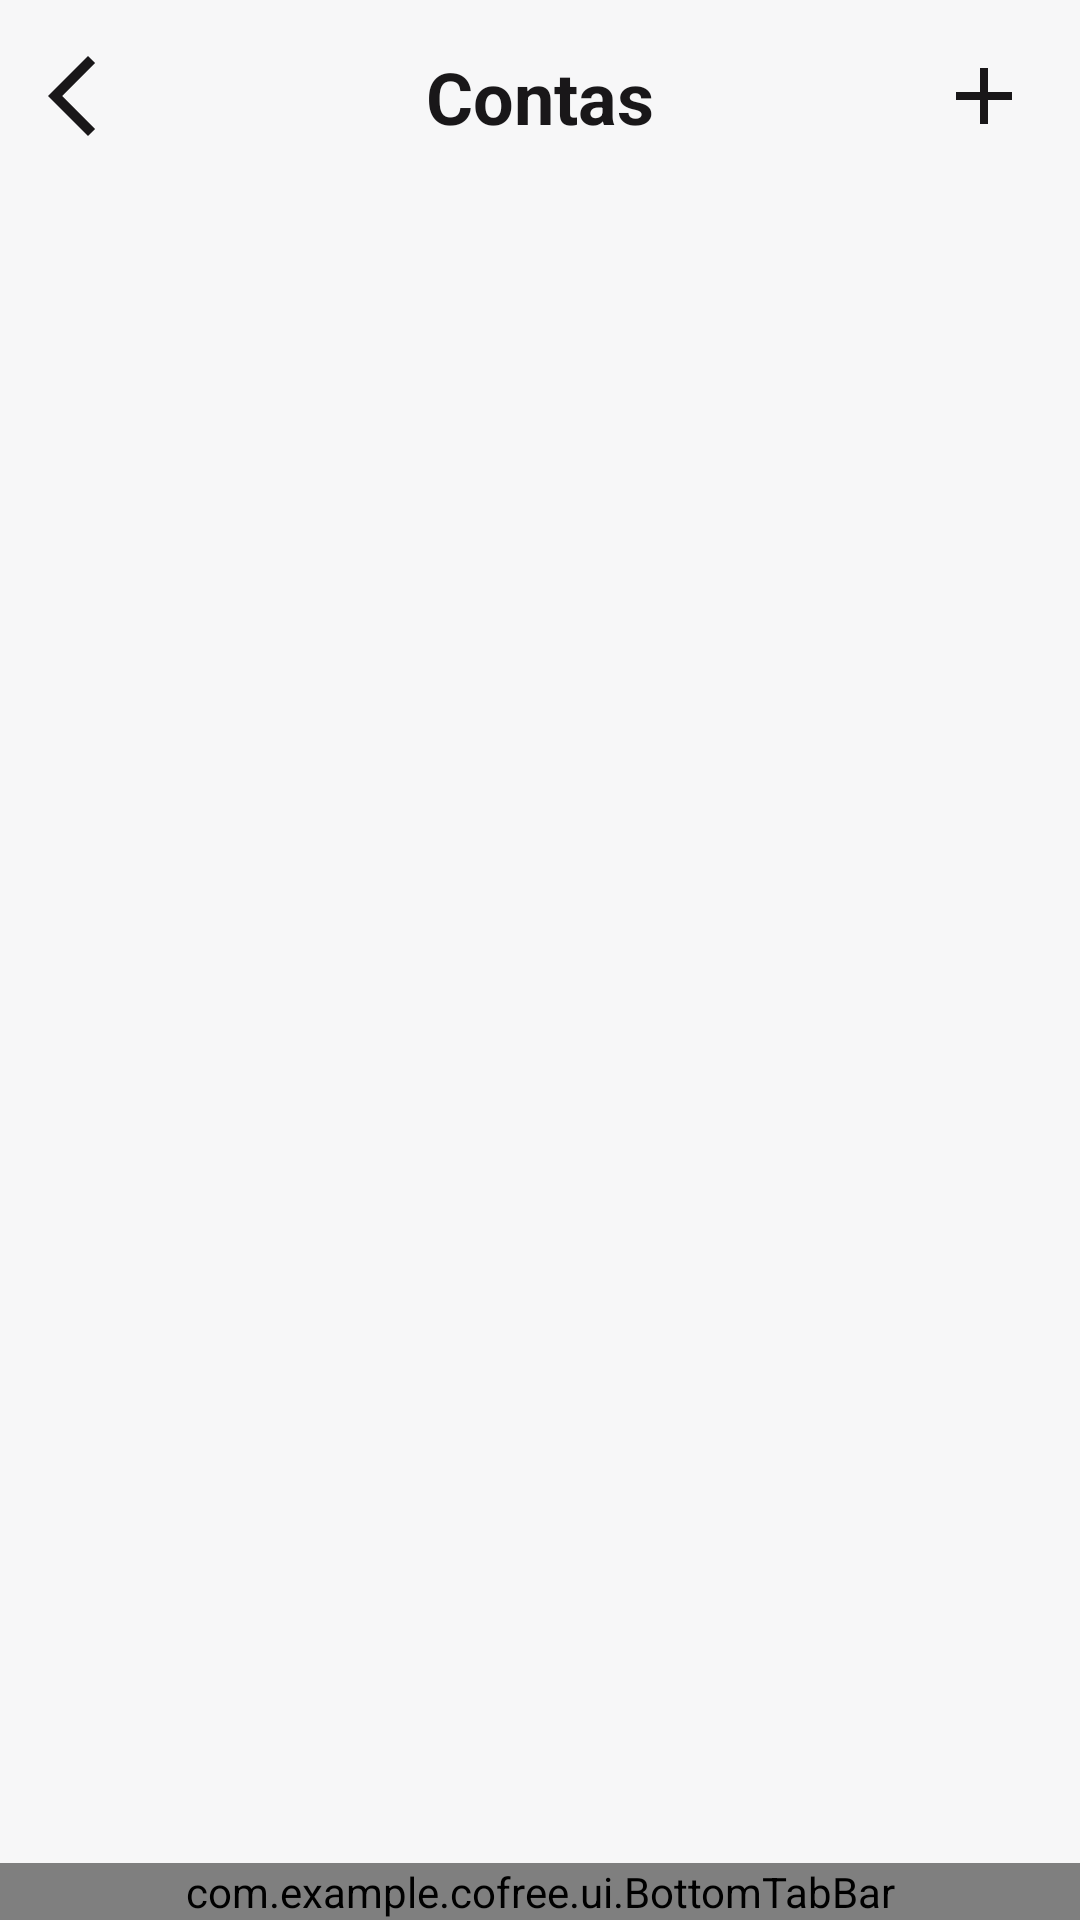

Produce the Android XML layout that renders to this screen, including the resource entries it uses.
<!-- AndroidManifest.xml: application theme Theme.Cofree -->
<!-- res/layout/activity_accounts.xml -->
<?xml version="1.0" encoding="utf-8"?>
<androidx.constraintlayout.widget.ConstraintLayout xmlns:android="http://schemas.android.com/apk/res/android"
    xmlns:app="http://schemas.android.com/apk/res-auto"
    xmlns:tools="http://schemas.android.com/tools"
    android:id="@+id/main"
    android:layout_width="match_parent"
    android:layout_height="match_parent"
    tools:context=".activities.Accounts">

    <LinearLayout
        android:id="@+id/header"
        android:layout_width="match_parent"
        android:layout_height="wrap_content"
        android:gravity="center"
        android:paddingHorizontal="16dp"
        android:paddingVertical="16dp"
        app:layout_constraintEnd_toEndOf="parent"
        app:layout_constraintStart_toStartOf="parent"
        app:layout_constraintTop_toTopOf="parent">

        <ImageView
            android:id="@+id/button_back"
            android:layout_width="32dp"
            android:layout_height="32dp"
            android:src="@drawable/ic_chevron_left" />

        <TextView
            android:layout_width="0dp"
            android:layout_height="wrap_content"
            android:layout_weight="1"
            android:text="Contas"
            android:textAlignment="center"
            android:textColor="@color/text_primary"
            android:textSize="24sp"
            android:textStyle="bold" />

        <ImageView
            android:id="@+id/button_add_account"
            android:layout_width="32dp"
            android:layout_height="32dp"
            android:src="@drawable/ic_add" />

    </LinearLayout>


    <androidx.recyclerview.widget.RecyclerView
        android:id="@+id/recycler_contas"
        android:layout_width="0dp"
        android:layout_height="0dp"
        android:clipToPadding="false"
        android:paddingHorizontal="16dp"
        android:paddingVertical="8dp"
        app:layout_constraintBottom_toTopOf="@id/bottom_tab_bar"
        app:layout_constraintEnd_toEndOf="parent"
        app:layout_constraintStart_toStartOf="parent"
        app:layout_constraintTop_toBottomOf="@id/header" />


    <com.example.cofree.ui.BottomTabBar
        android:id="@+id/bottom_tab_bar"
        android:layout_width="match_parent"
        android:layout_height="wrap_content"
        app:layout_constraintBottom_toBottomOf="parent"
        app:layout_constraintEnd_toEndOf="parent"
        app:layout_constraintStart_toStartOf="parent" />

</androidx.constraintlayout.widget.ConstraintLayout>
<!-- resources referenced by this layout -->
<resources>
  <color name="text_primary">#191719</color>
  <!-- drawable ic_add (drawable) -->
  <vector xmlns:android="http://schemas.android.com/apk/res/android" android:height="24dp" android:tint="@color/text_primary" android:viewportHeight="960" android:viewportWidth="960" android:width="24dp">
        
      <path android:fillColor="@color/text_primary" android:pathData="M440,520L200,520L200,440L440,440L440,200L520,200L520,440L760,440L760,520L520,520L520,760L440,760L440,520Z"/>
      
  </vector>
  <!-- drawable ic_chevron_left (drawable) -->
  <vector xmlns:android="http://schemas.android.com/apk/res/android" android:autoMirrored="true" android:height="24dp" android:tint="@color/text_primary" android:viewportHeight="960" android:viewportWidth="960" android:width="24dp">
        
      <path android:fillColor="@android:color/white" android:pathData="M400,880L0,480L400,80L471,151L142,480L471,809L400,880Z"/>
      
  </vector>
  <style name="Theme.Cofree" parent="Base.Theme.Cofree" />
  <style name="Base.Theme.Cofree" parent="Theme.Material3.DayNight.NoActionBar">
          <item name="colorPrimary">@color/text_primary</item>
          <item name="colorPrimaryContainer">@color/text_primary</item>
          <item name="colorAccent">@color/text_secondary</item>
          <item name="colorSurface">@color/surface</item>
          <item name="android:colorBackground">@color/primary</item>
  
      </style>
  <color name="text_secondary">#706e71</color>
  <color name="surface">#ffffff</color>
  <color name="primary">#f7f7f8</color>
</resources>
